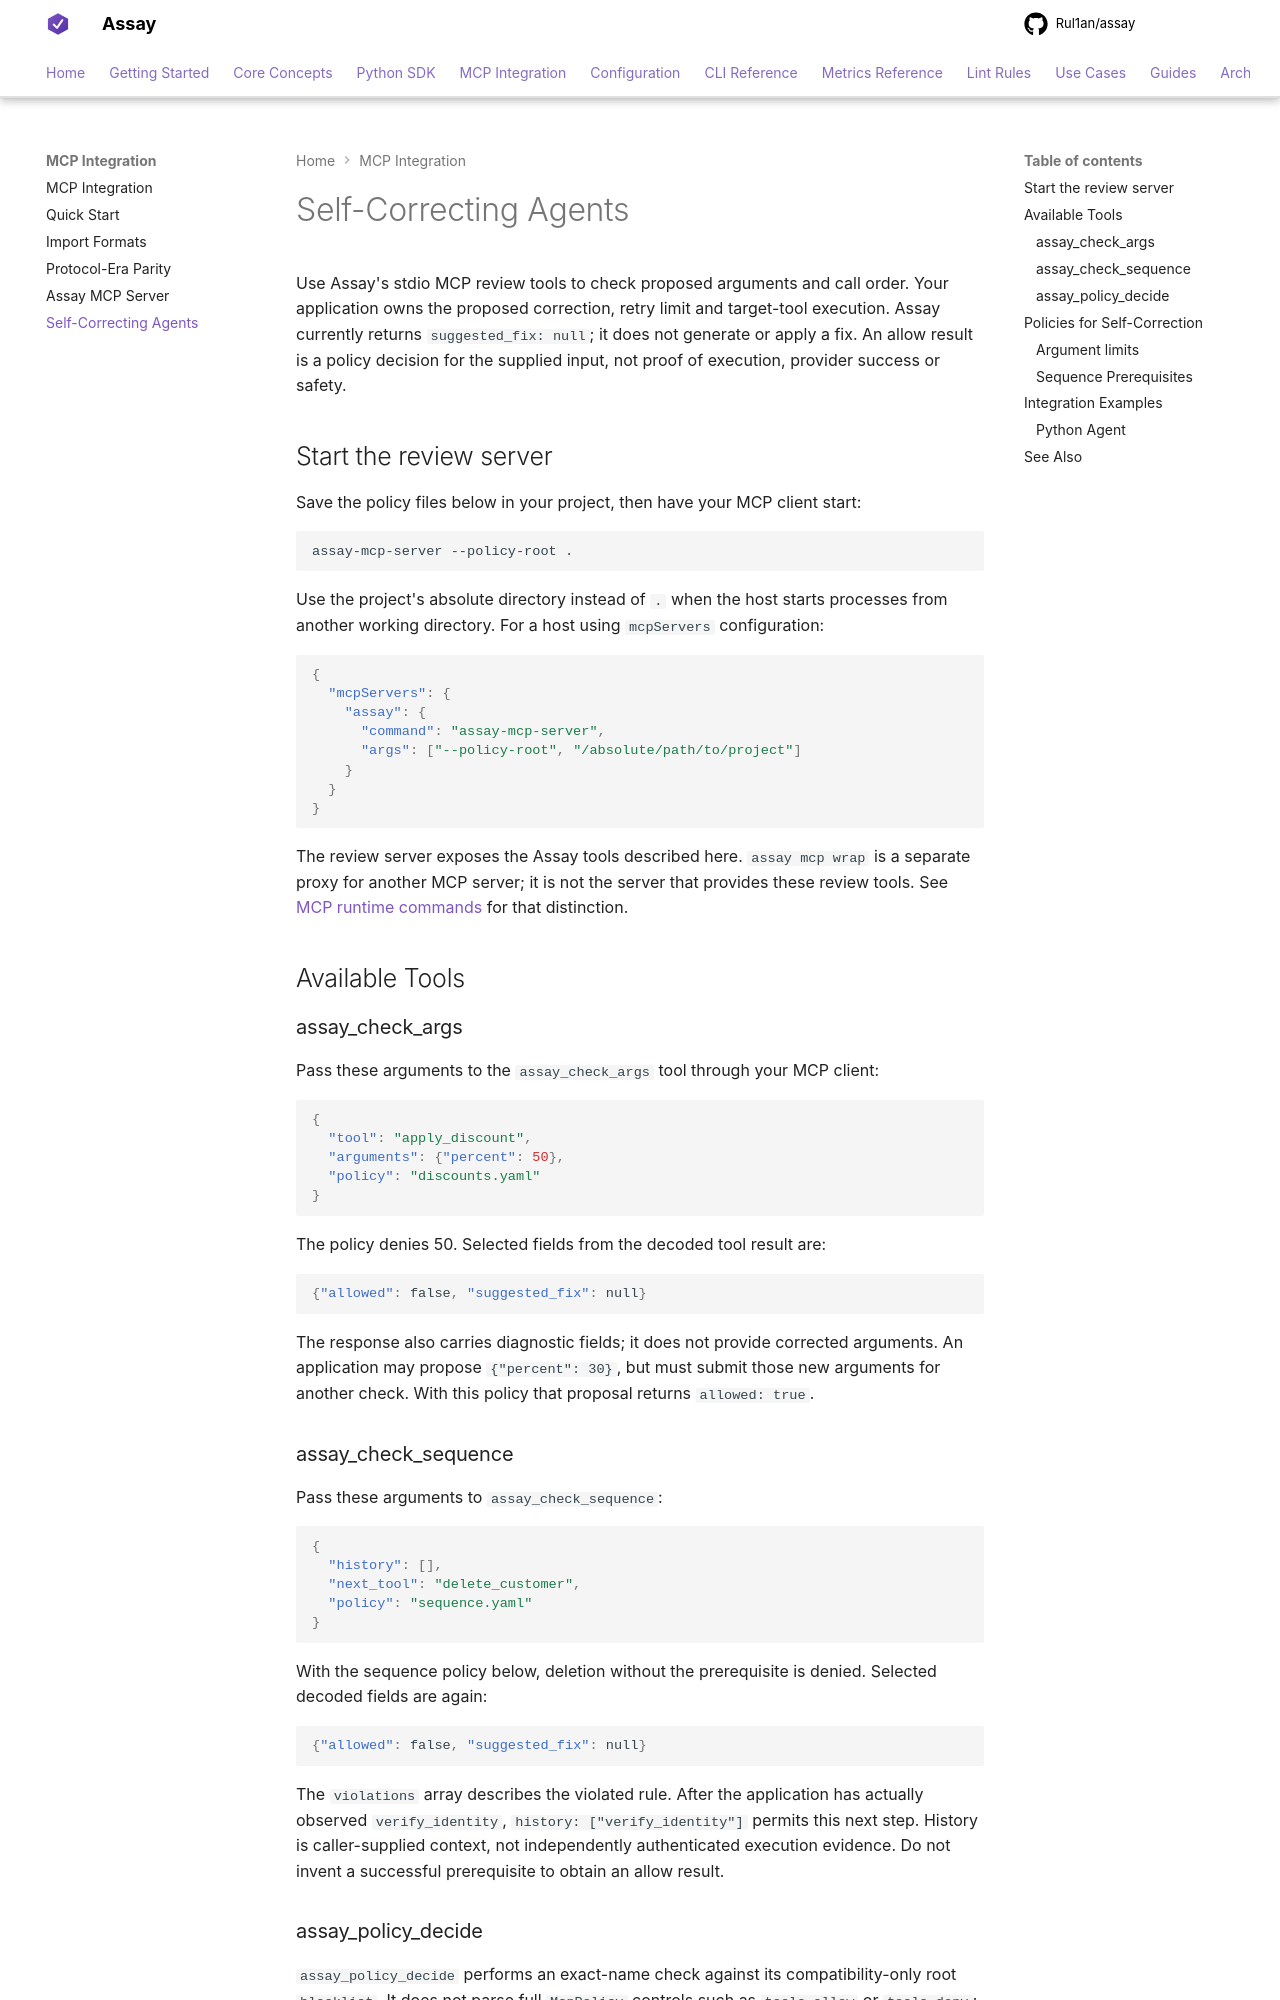

repository: Rul1an/assay · page: mcp/self-correction/index.html · generator: mkdocs

# Self-Correcting Agents

Use Assay's stdio MCP review tools to check proposed arguments and call order.
Your application owns the proposed correction, retry limit and target-tool execution.
Assay currently returns `suggested_fix: null`; it does not generate or apply a fix.
An allow result is a policy decision for the supplied input, not proof of execution,
provider success or safety.

## Start the review server

Save the policy files below in your project, then have your MCP client start:

```bash
assay-mcp-server --policy-root .
```

Use the project's absolute directory instead of `.` when the host starts processes
from another working directory. For a host using `mcpServers` configuration:

```json
{
  "mcpServers": {
    "assay": {
      "command": "assay-mcp-server",
      "args": ["--policy-root", "/absolute/path/to/project"]
    }
  }
}
```

The review server exposes the Assay tools described here. `assay mcp wrap` is a separate
proxy for another MCP server; it is not the server that provides these review tools.
See [MCP runtime commands](../reference/cli/mcp-server.md) for that distinction.

## Available Tools

### assay_check_args

Pass these arguments to the `assay_check_args` tool through your MCP client:

```json
{
  "tool": "apply_discount",
  "arguments": {"percent": 50},
  "policy": "discounts.yaml"
}
```

The policy denies 50. Selected fields from the decoded tool result are:

```json
{"allowed": false, "suggested_fix": null}
```

The response also carries diagnostic fields; it does not provide corrected arguments.
An application may propose `{"percent": 30}`, but must submit those new arguments
for another check. With this policy that proposal returns `allowed: true`.

### assay_check_sequence

Pass these arguments to `assay_check_sequence`:

```json
{
  "history": [],
  "next_tool": "delete_customer",
  "policy": "sequence.yaml"
}
```

With the sequence policy below, deletion without the prerequisite is denied.
Selected decoded fields are again:

```json
{"allowed": false, "suggested_fix": null}
```

The `violations` array describes the violated rule. After the application has actually
observed `verify_identity`, `history: ["verify_identity"]` permits this next step.
History is caller-supplied context, not independently authenticated execution evidence.
Do not invent a successful prerequisite to obtain an allow result.
